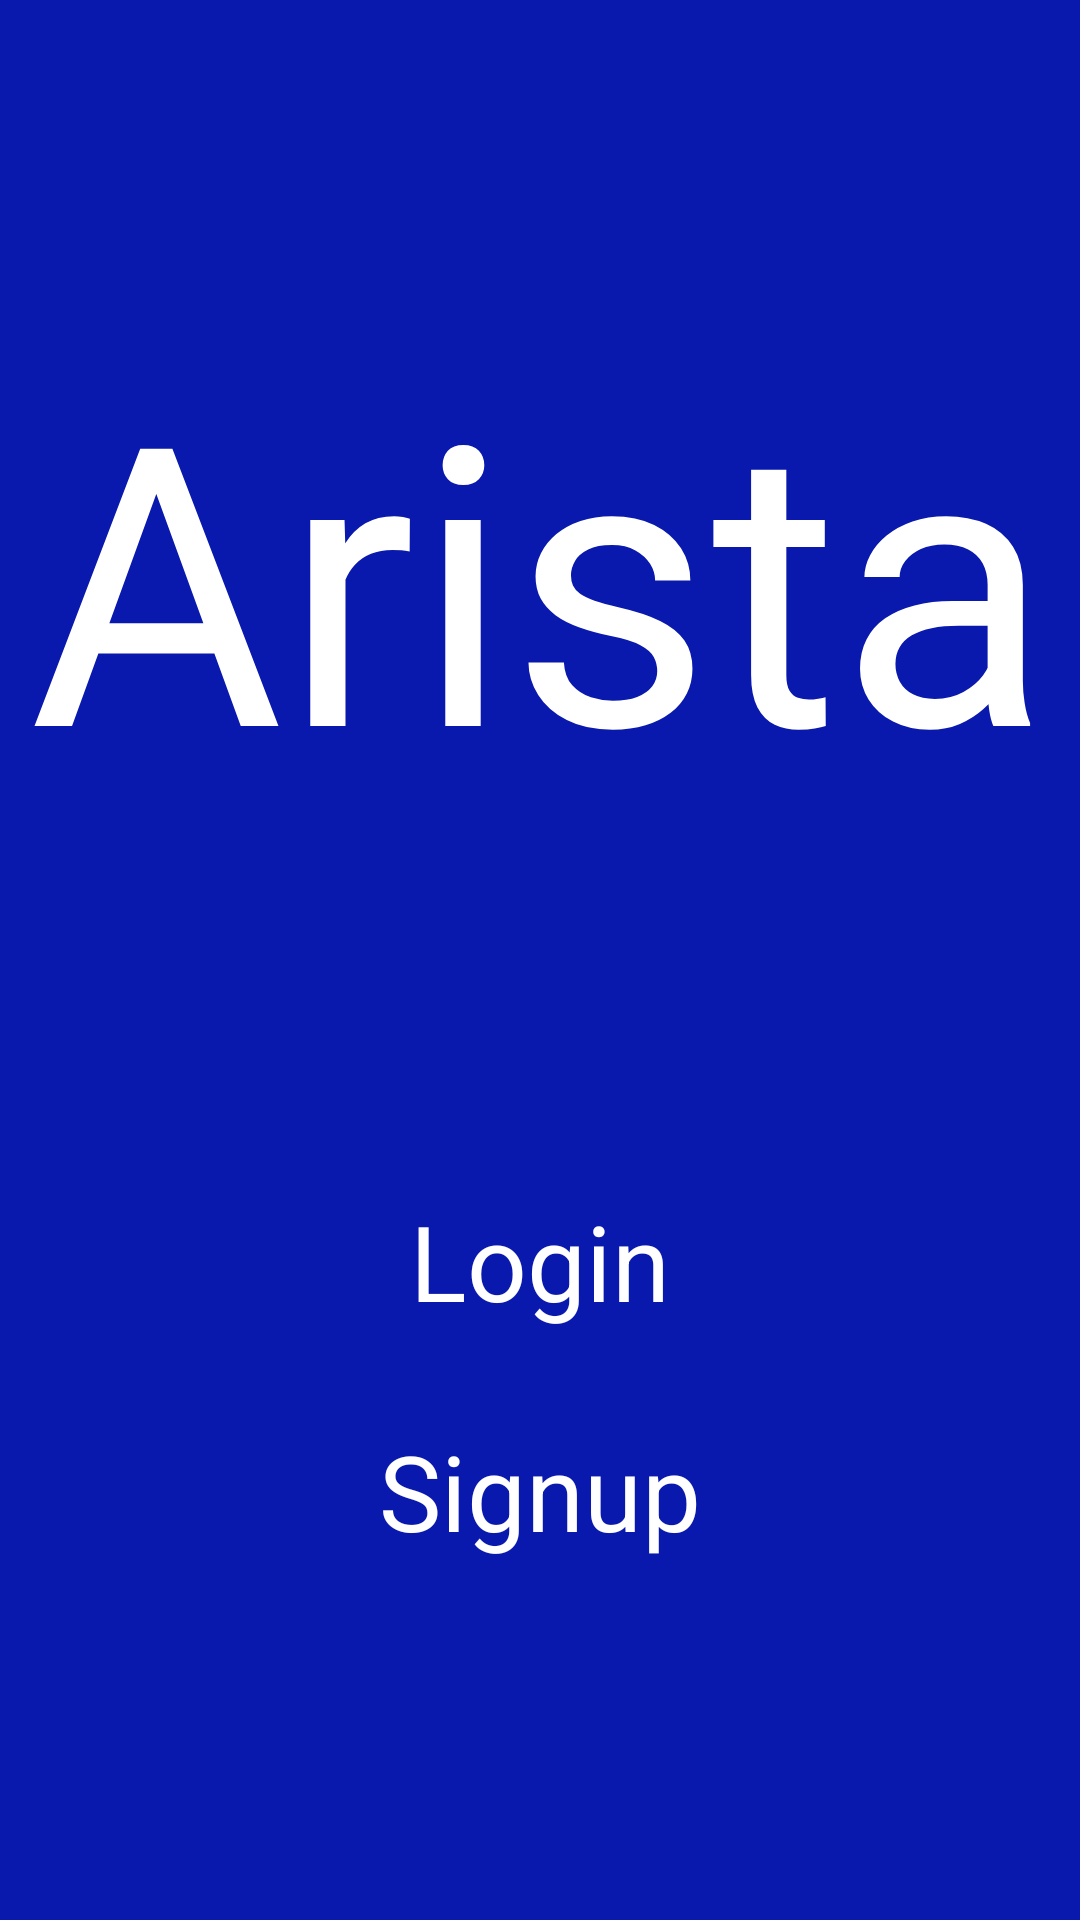

Android layout source for this screen:
<!-- AndroidManifest.xml: application theme Theme.Arista -->
<!-- res/layout/activity_main.xml -->
<?xml version="1.0" encoding="utf-8"?>
<androidx.constraintlayout.widget.ConstraintLayout xmlns:android="http://schemas.android.com/apk/res/android"
    xmlns:app="http://schemas.android.com/apk/res-auto"
    xmlns:tools="http://schemas.android.com/tools"
    android:layout_width="match_parent"
    android:layout_height="match_parent"
    android:background="#0919ad"
    android:orientation="vertical"
    tools:context=".MainActivity">

    <TextView
        android:id="@+id/textView"
        android:layout_width="match_parent"
        android:layout_height="wrap_content"
        android:text="Arista"
        android:textAlignment="center"
        android:textColor="@color/white"
        android:textSize="130sp"
        app:layout_constraintBottom_toTopOf="@+id/linearLayout"
        app:layout_constraintTop_toTopOf="parent"
        tools:ignore="MissingConstraints" />

    <LinearLayout
        android:id="@+id/linearLayout"
        android:layout_width="wrap_content"
        android:layout_height="wrap_content"
        android:gravity="center"
        android:orientation="vertical"
        app:layout_constraintBottom_toBottomOf="parent"
        app:layout_constraintEnd_toEndOf="parent"
        app:layout_constraintStart_toStartOf="parent"
        app:layout_constraintTop_toBottomOf="@+id/textView">

        <TextView
            android:id="@+id/btnLogin_Dashboard"
            android:layout_width="wrap_content"
            android:layout_height="wrap_content"
            android:padding="15dp"
            android:gravity="center"
            android:text="Login"
            android:textColor="@color/white"
            android:textSize="35sp" />

        <TextView
            android:id="@+id/btnSignup_Logout"
            android:layout_width="wrap_content"
            android:layout_height="wrap_content"
            android:padding="15dp"
            android:text="Signup"
            android:textColor="@color/white"
            android:textSize="35dp" />
    </LinearLayout>

</androidx.constraintlayout.widget.ConstraintLayout>
<!-- resources referenced by this layout -->
<resources>
  <style name="Theme.Arista" parent="Theme.MaterialComponents.DayNight.NoActionBar">
          
          <item name="colorPrimary">@color/purple_500</item>
          <item name="colorPrimaryVariant">@color/purple_700</item>
          <item name="colorOnPrimary">@color/white</item>
          
          <item name="colorSecondary">@color/teal_200</item>
          <item name="colorSecondaryVariant">@color/teal_700</item>
          <item name="colorOnSecondary">@color/black</item>
          
          <item name="android:statusBarColor" tools:targetApi="l">?attr/colorPrimaryVariant</item>
          
      </style>
  <!-- not gathered from this repository: default colours our renderer supplied (Android Studio template values) -->
  <color name="purple_500">#FF6200EE</color>
  <color name="purple_700">#FF3700B3</color>
  <color name="teal_200">#FF03DAC5</color>
  <color name="teal_700">#FF018786</color>
  <color name="black">#FF000000</color>
  <color name="white">#FFFFFFFF</color>
</resources>
